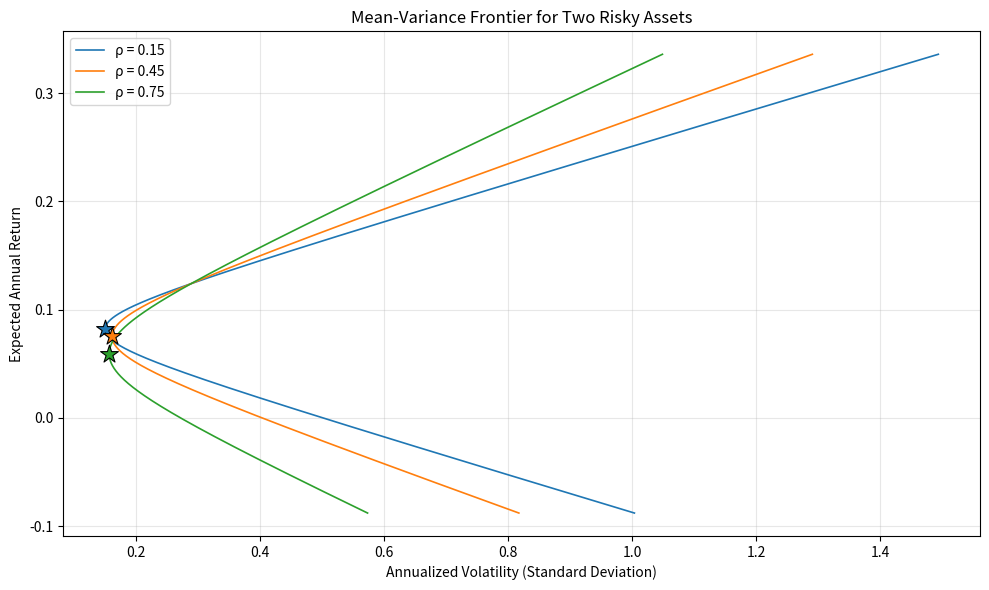

This figure's Python source:
import numpy as np
import matplotlib.pyplot as plt

# ---------- 资产参数 ----------
r1 = 0.071          # 资产1期望年收益
r2 = 0.124          # 资产2期望年收益
sigma1 = 0.163      # 资产1年化波动率
sigma2 = 0.289      # 资产2年化波动率

rhos = [0.15, 0.45, 0.75]

# ---------- 扫描权重 (允许卖空，满仓 w1+w2=1) ----------
w2 = np.linspace(-3, 5, 30000)   # 资产2的权重
w1 = 1.0 - w2                    # 资产1的权重

plt.figure(figsize=(10, 6))

# 存放相关系数0.45下的结果
mvp_vol_at_rho45 = None
frontier_vol_at_target = None

# ---------- 循环绘制每条前沿 ----------
for rho in rhos:
    cov12 = rho * sigma1 * sigma2
    # 组合方差与波动率
    var_p = (w1**2) * (sigma1**2) + (w2**2) * (sigma2**2) + 2 * w1 * w2 * cov12
    std_p = np.sqrt(var_p)
    ret_p = w1 * r1 + w2 * r2

    # 画组合曲线
    line, = plt.plot(std_p, ret_p, linewidth=1.2, label=f'ρ = {rho}')
    cur_color = line.get_color()

    # ---------- 计算最小方差组合 (解析解) ----------
    s1_sq = sigma1**2
    s2_sq = sigma2**2
    w2_mvp = (s1_sq - cov12) / (s1_sq + s2_sq - 2 * cov12)
    w1_mvp = 1.0 - w2_mvp
    ret_mvp = w1_mvp * r1 + w2_mvp * r2
    var_mvp = (w1_mvp**2) * s1_sq + (w2_mvp**2) * s2_sq + 2 * w1_mvp * w2_mvp * cov12
    std_mvp = np.sqrt(var_mvp)

    # 在曲线上标出最小方差组合
    plt.scatter(std_mvp, ret_mvp, marker='*', s=180,
                color=cur_color, edgecolors='black', linewidths=0.8, zorder=6)

    # 保存相关系数0.45所需的数据
    if rho == 0.45:
        mvp_vol_at_rho45 = std_mvp

        # 目标收益 10% 对应的组合 (满仓时权重唯一确定)
        r_target = 0.10
        w2_target = (r_target - r1) / (r2 - r1)
        w1_target = 1.0 - w2_target
        var_target = (w1_target**2) * s1_sq + (w2_target**2) * s2_sq + \
                     2 * w1_target * w2_target * cov12
        frontier_vol_at_target = np.sqrt(var_target)

# ---------- 图面设定 ----------
plt.xlabel('Annualized Volatility (Standard Deviation)')
plt.ylabel('Expected Annual Return')
plt.title('Mean-Variance Frontier for Two Risky Assets')
plt.legend(loc='upper left')
plt.grid(True, alpha=0.3)
plt.tight_layout()

# 保存图片
fig_path = 'mean_variance_frontier.png'
plt.savefig(fig_path, dpi=150)
plt.close()

# ---------- 打包结果 ----------
result = {
    'mvp_vol_at_rho45': round(mvp_vol_at_rho45, 8),
    'frontier_vol_at_target': round(frontier_vol_at_target, 8),
    'figure_path': fig_path
}

print(result)
